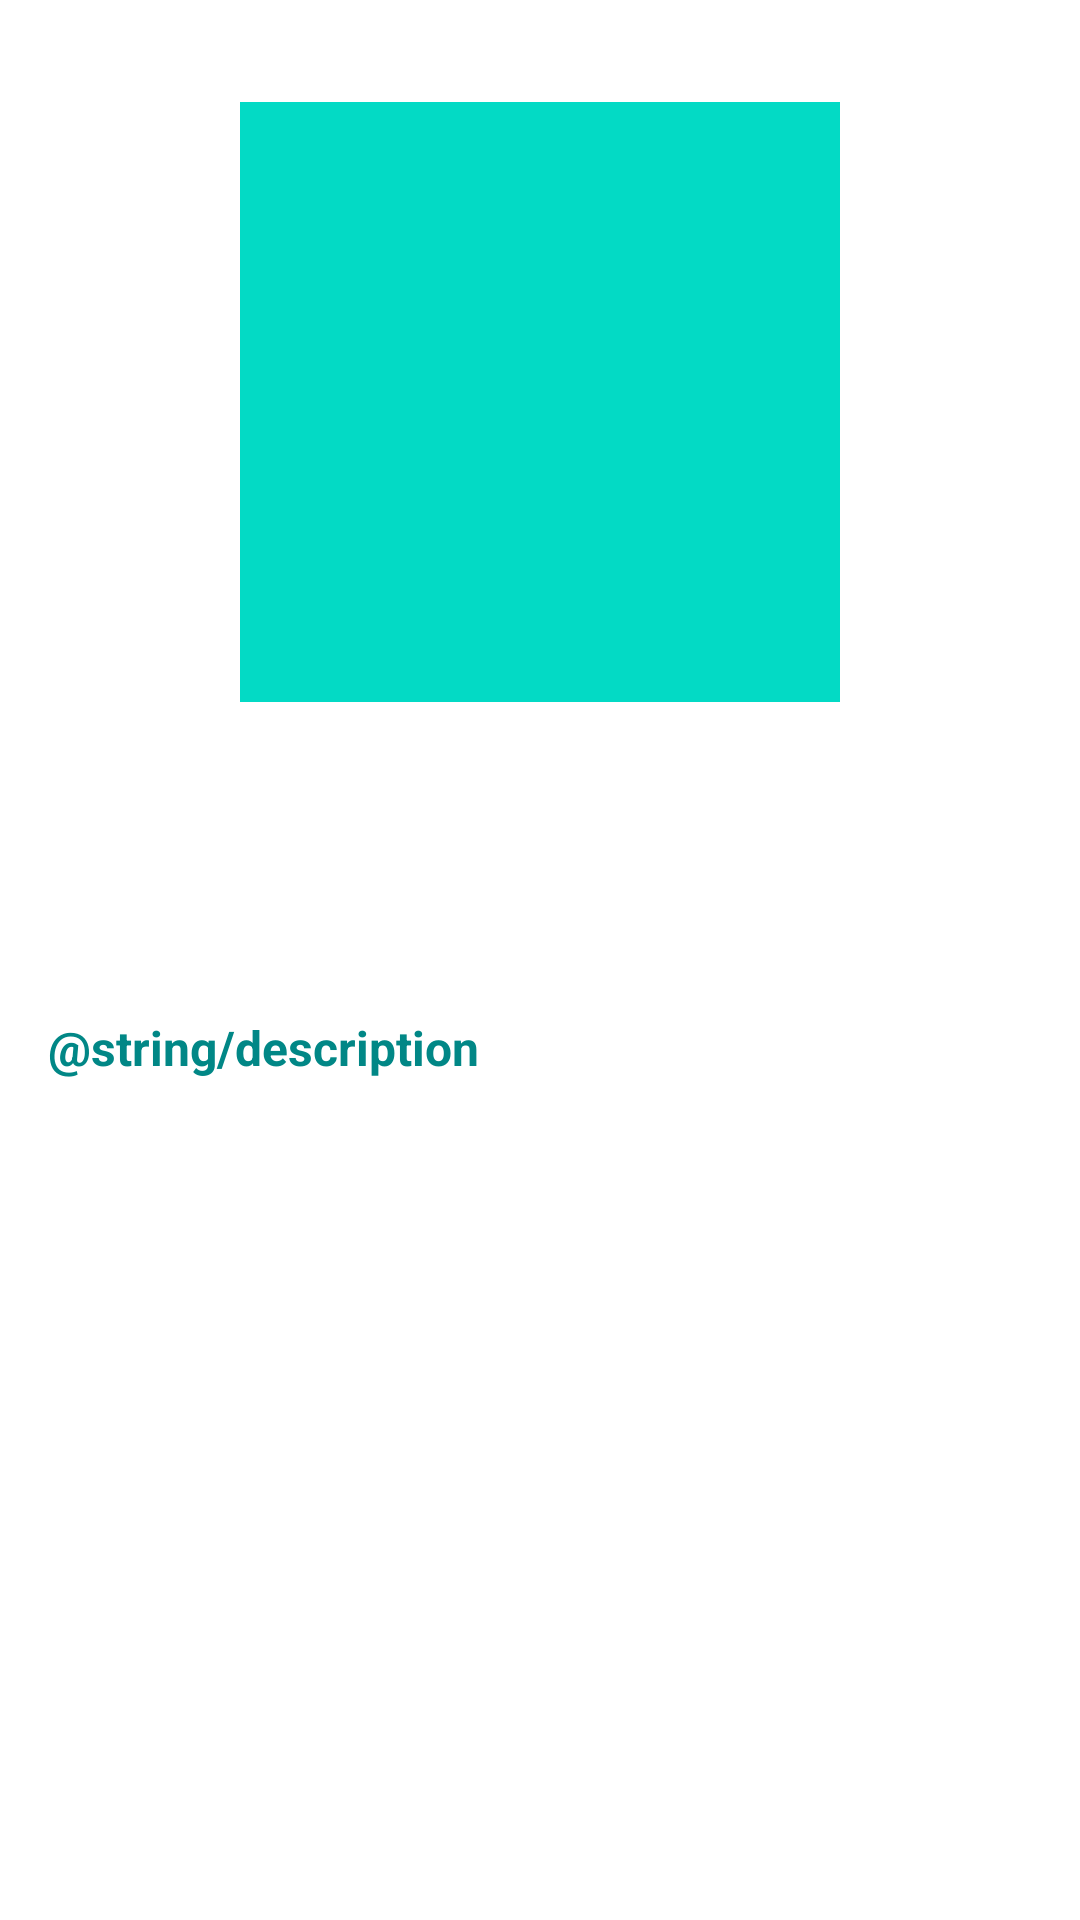

Here is an Android app screen rendered from its layout file. Give the layout XML and the strings, colors and styles it references.
<!-- AndroidManifest.xml: application theme Theme.BelajarAndroidJetpackPro -->
<!-- res/layout/content_detail.xml -->
<?xml version="1.0" encoding="utf-8"?>
<androidx.constraintlayout.widget.ConstraintLayout xmlns:android="http://schemas.android.com/apk/res/android"
    xmlns:app="http://schemas.android.com/apk/res-auto"
    xmlns:tools="http://schemas.android.com/tools"
    android:layout_width="match_parent"
    android:layout_height="match_parent"
    android:clipToPadding="false"
    android:descendantFocusability="blocksDescendants"
    android:padding="16dp">

    <ImageView
        android:id="@+id/image_poster"
        android:layout_width="200dp"
        android:layout_height="200dp"
        android:layout_marginTop="18dp"
        android:src="@color/teal_200"
        app:layout_constraintEnd_toEndOf="parent"
        app:layout_constraintStart_toStartOf="parent"
        app:layout_constraintTop_toTopOf="parent"
        tools:ignore="ContentDescription" />

    <TextView
        android:id="@+id/text_title"
        android:layout_width="0dp"
        android:layout_height="wrap_content"
        android:layout_marginTop="4dp"
        android:textSize="28sp"
        android:textStyle="bold"
        app:layout_constraintEnd_toEndOf="parent"
        app:layout_constraintStart_toStartOf="@+id/text_date"
        app:layout_constraintTop_toBottomOf="@+id/text_date"
        tools:text="@string/title" />

    <TextView
        android:id="@+id/text_date"
        android:layout_width="wrap_content"
        android:layout_height="wrap_content"
        android:layout_marginTop="28dp"
        android:gravity="start"
        android:textSize="14sp"
        app:layout_constraintStart_toStartOf="parent"
        app:layout_constraintTop_toBottomOf="@+id/image_poster"
        tools:text="@string/date" />

    <TextView
        android:id="@+id/text_desc"
        android:layout_width="wrap_content"
        android:layout_height="wrap_content"
        android:layout_marginTop="16dp"
        android:text="@string/description"
        android:textColor="@color/teal_700"
        android:textSize="16sp"
        android:textStyle="bold"
        app:layout_constraintEnd_toEndOf="parent"
        app:layout_constraintHorizontal_bias="0"
        app:layout_constraintStart_toStartOf="parent"
        app:layout_constraintTop_toBottomOf="@+id/text_title" />

    <TextView
        android:id="@+id/text_description"
        android:layout_width="0dp"
        android:layout_height="wrap_content"
        android:layout_marginTop="8dp"
        android:textSize="14sp"
        app:layout_constraintEnd_toEndOf="parent"
        app:layout_constraintHorizontal_bias="0"
        app:layout_constraintStart_toStartOf="parent"
        app:layout_constraintTop_toBottomOf="@+id/text_desc"
        tools:text="@string/description" />


</androidx.constraintlayout.widget.ConstraintLayout>
<!-- resources referenced by this layout -->
<resources>
  <style name="Theme.BelajarAndroidJetpackPro" parent="Theme.MaterialComponents.DayNight.DarkActionBar">
          
          <item name="colorPrimary">@color/purple_500</item>
          <item name="colorPrimaryVariant">@color/purple_700</item>
          <item name="colorOnPrimary">@color/white</item>
          
          <item name="colorSecondary">@color/teal_200</item>
          <item name="colorSecondaryVariant">@color/teal_700</item>
          <item name="colorOnSecondary">@color/black</item>
          
          <item name="android:statusBarColor" tools:targetApi="l">?attr/colorPrimaryVariant</item>
          
      </style>
  <!-- not gathered from this repository: default colours our renderer supplied (Android Studio template values) -->
  <color name="purple_500">#FF6200EE</color>
  <color name="purple_700">#FF3700B3</color>
  <color name="teal_200">#FF03DAC5</color>
  <color name="teal_700">#FF018786</color>
  <color name="black">#FF000000</color>
  <color name="white">#FFFFFFFF</color>
</resources>
